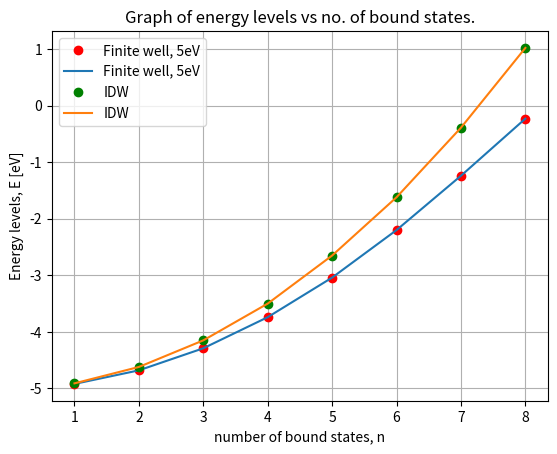

Reproduce this figure in Python. (Note: this script raises an exception after producing the figure.)
from numpy import *
from matplotlib.pyplot import *

n = linspace(1, 8, 8)
E = array([-4.92, -4.68, -4.29, -3.74, -3.04, -2.20, -1.24, -0.23])
E_idw = array([-4.91, -4.62, -4.15, -3.50, -2.65, -1.62, -0.39, 1.02])

grid()
xlabel("number of bound states, n")
ylabel("Energy levels, E [eV]")
title("Graph of energy levels vs no. of bound states.")

plot(n, E, "ro", n, E, label="Finite well, 5eV")
plot(n, E_idw, "go", n, E_idw, label="IDW")
legend()

savefig("./graphs/nVsEnergy5eV.pdf")
